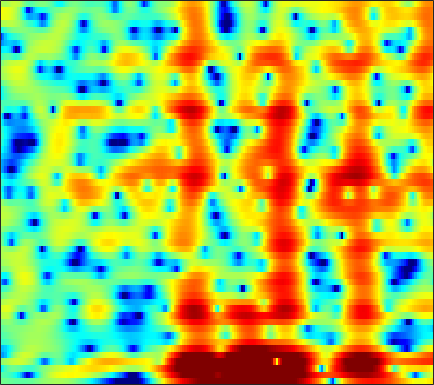

Source data for this figure (header and first rows):
-0.5677, -0.62318, -0.70924, -0.81033, -0.89522, -1.0138, -1.1324, -1.2082, -1.283, -1.324, -1.3232, -1.2966, -1.2065, -1.0552, -0.92165, -0.70545, -0.44498, -0.23603, 0.0535, 0.33435, 0.59563, 0.77752, 0.9901, 1.1612
-1.668, -1.75, -1.894, -2.128, -2.389, -2.896, -3.634, -4.377, -5.701, -7.528, -10.08, -12.64, -16.21, -14.93, -11.75, -8.158, -5.477, -3.888, -2.168, -0.78, 0.3538, 1.07, 1.883, 2.558
-5.206, -3.721, -2.33, -1.419, -0.9883, -0.681, -0.6426, -0.7647, -1.093, -1.566, -2.104, -2.467, -2.799, -2.888, -2.768, -2.414, -1.934, -1.527, -0.9778, -0.4342, 0.08874, 0.4668, 0.9519, 1.41
0.5266, 0.8141, 1.246, 1.691, 2.008, 2.371, 2.65, 2.788, 2.864, 2.808, 2.612, 2.369, 1.91, 1.258, 0.6238, -0.464, -1.922, -3.345, -5.785, -8.791, -10.66, -9.588, -6.733, -4.344
-8.091, -8.482, -7.224, -4.992, -3.346, -1.471, 0.0141, 0.9003, 1.809, 2.444, 2.832, 2.97, 2.964, 2.745, 2.445, 1.892, 1.178, 0.5705, -0.2449, -0.9333, -1.306, -1.336, -1.129, -0.813
-6.992, -7.091, -6.53, -5.391, -4.374, -3.012, -1.786, -0.985, -0.08609, 0.627, 1.174, 1.48, 1.764, 1.92, 1.964, 1.943, 1.847, 1.739, 1.564, 1.366, 1.168, 1.017, 0.8067, 0.578
-2.928, -2.771, -2.475, -2.095, -1.769, -1.301, -0.8215, -0.47, -0.02805, 0.3675, 0.7072, 0.9189, 1.145, 1.309, 1.391, 1.447, 1.447, 1.415, 1.329, 1.195, 1.02, 0.8604, 0.6112, 0.3258
-1.944, -1.696, -1.368, -1.048, -0.8149, -0.5164, -0.2294, -0.02561, 0.2318, 0.4689, 0.6831, 0.8262, 0.9917, 1.125, 1.2, 1.264, 1.28, 1.262, 1.193, 1.07, 0.8913, 0.7175, 0.4339, 0.0902
-1.414, -1.079, -0.7152, -0.4437, -0.2878, -0.133, -0.02041, 0.05099, 0.1447, 0.2556, 0.3935, 0.5171, 0.7007, 0.8896, 1.025, 1.181, 1.297, 1.347, 1.355, 1.292, 1.147, 0.9823, 0.68, 0.2734
-0.3335, 0.07922, 0.3963, 0.4557, 0.3495, 0.02293, -0.4583, -0.8713, -1.368, -1.643, -1.574, -1.296, -0.7341, -0.1102, 0.3315, 0.8347, 1.217, 1.421, 1.594, 1.672, 1.656, 1.586, 1.406, 1.102
1.906, 2.31, 2.493, 2.252, 1.77, 0.625, -1.257, -3.368, -7.814, -16.15, -12.63, -7.579, -3.796, -1.638, -0.6414, 0.1281, 0.458, 0.5138, 0.4705, 0.4502, 0.5565, 0.7354, 1.026, 1.283
2.966, 3.352, 3.598, 3.536, 3.268, 2.623, 1.686, 0.8442, -0.2986, -1.117, -1.303, -1.074, -0.6277, -0.3755, -0.4487, -1.052, -2.376, -3.963, -7.156, -11.28, -10.59, -7.357, -3.997, -1.835
1.334, 1.783, 2.226, 2.491, 2.58, 2.588, 2.477, 2.337, 2.106, 1.857, 1.591, 1.373, 1.008, 0.5042, -0.009055, -0.9149, -2.112, -3.181, -4.676, -5.737, -5.755, -5.096, -3.871, -2.733
-0.7836, -0.3388, 0.1878, 0.6486, 0.962, 1.33, 1.618, 1.779, 1.917, 1.963, 1.903, 1.782, 1.526, 1.155, 0.8031, 0.2679, -0.3198, -0.7669, -1.308, -1.716, -1.955, -2.013, -1.978, -1.838
-2.962, -2.82, -2.415, -1.738, -1.092, -0.1871, 0.6666, 1.226, 1.824, 2.227, 2.44, 2.474, 2.359, 2.072, 1.752, 1.207, 0.5557, 0.02578, -0.6849, -1.342, -1.845, -2.085, -2.209, -2.115
-7.87, -10.64, -11.71, -7.65, -4.712, -1.782, 0.3238, 1.5, 2.649, 3.397, 3.809, 3.921, 3.817, 3.444, 2.987, 2.127, 0.9822, -0.07591, -1.77, -3.745, -5.729, -6.74, -6.715, -5.443
-4.028, -4.921, -5.018, -3.629, -2.157, -0.2622, 1.326, 2.268, 3.204, 3.818, 4.119, 4.156, 3.957, 3.475, 2.928, 1.925, 0.5615, -0.751, -2.987, -5.996, -10.08, -13.12, -12.28, -8.552
-0.1107, -0.05785, 0.1574, 0.551, 0.9368, 1.507, 2.075, 2.44, 2.809, 3.023, 3.057, 2.955, 2.65, 2.147, 1.643, 0.8287, -0.1489, -0.9595, -2.085, -3.183, -4.105, -4.579, -4.822, -4.719
1.005, 1.226, 1.503, 1.776, 1.975, 2.235, 2.446, 2.566, 2.661, 2.635, 2.48, 2.265, 1.844, 1.265, 0.7325, -0.08157, -0.9528, -1.599, -2.399, -3.03, -3.449, -3.64, -3.74, -3.749
1.544, 1.762, 1.972, 2.126, 2.232, 2.377, 2.509, 2.606, 2.692, 2.677, 2.514, 2.27, 1.75, 0.9882, 0.2339, -1.027, -2.551, -3.809, -5.387, -6.263, -6.043, -5.367, -4.309, -3.38
1.556, 1.398, 1.027, 0.6036, 0.3931, 0.3729, 0.7419, 1.166, 1.75, 2.224, 2.468, 2.462, 2.152, 1.473, 0.6813, -0.8496, -3.141, -5.612, -10.89, -19.49, -11.61, -7.261, -3.795, -1.653
-0.2225, -1.232, -3.357, -6.726, -10.29, -12.13, -7.484, -4.616, -2.04, -0.4131, 0.5569, 0.9544, 1.138, 0.9639, 0.6551, 0.03952, -0.7238, -1.31, -1.944, -2.106, -1.618, -0.9576, 0.1003, 1.117
-0.8674, -1.712, -3.208, -5.002, -6.205, -6.748, -5.692, -4.559, -3.163, -2.152, -1.558, -1.333, -1.235, -1.315, -1.423, -1.534, -1.532, -1.445, -1.155, -0.6981, -0.1057, 0.4054, 1.108, 1.785
0.5728, 0.276, -0.1982, -0.6988, -1.03, -1.341, -1.535, -1.636, -1.787, -2.045, -2.493, -2.977, -3.843, -4.798, -5.468, -5.954, -5.68, -4.98, -3.697, -2.334, -1.08, -0.2384, 0.753, 1.586
1.911, 1.835, 1.638, 1.374, 1.14, 0.784, 0.3302, -0.04415, -0.6877, -1.531, -2.654, -3.765, -5.816, -8.872, -12.57, -24.17, -17.86, -11.46, -6.87, -4.015, -1.958, -0.8045, 0.3973, 1.281
2.369, 2.347, 2.225, 2.019, 1.804, 1.441, 1.018, 0.6388, 0.0391, -0.6933, -1.601, -2.389, -3.576, -4.876, -5.711, -6.34, -6.006, -5.156, -3.675, -2.204, -0.9473, -0.1606, 0.6085, 1.083
2.222, 2.077, 1.833, 1.539, 1.317, 1.029, 0.7543, 0.4939, 0.1471, -0.2643, -0.7121, -1.061, -1.465, -1.775, -1.881, -1.806, -1.466, -1.051, -0.4102, 0.298, 0.9029, 1.252, 1.506, 1.478
1.106, 0.471, -0.3564, -0.9713, -1.206, -1.236, -1.166, -1.065, -1.062, -1.211, -1.497, -1.78, -2.153, -2.305, -2.235, -1.748, -0.9245, -0.2147, 0.7604, 1.625, 2.334, 2.68, 2.929, 2.873
-2.243, -4.332, -7.799, -10.78, -10.56, -7.975, -5.845, -4.649, -3.869, -3.76, -4.357, -5.313, -7.391, -9.931, -10.64, -8.066, -4.572, -2.485, -0.2923, 1.27, 2.367, 2.939, 3.437, 3.64
-3.454, -5.44, -8.531, -11.05, -10.91, -8.9, -6.963, -5.793, -4.826, -4.492, -4.837, -5.516, -7.126, -8.928, -9.38, -7.197, -4.087, -2.112, -0.08611, 1.312, 2.185, 2.588, 2.826, 2.83
-2.386, -3.31, -4.441, -5.165, -5.445, -5.394, -4.782, -4.289, -3.57, -2.895, -2.336, -2.006, -1.576, -1.16, -0.6925, 0.1085, 1.021, 1.687, 2.448, 2.902, 3.029, 2.802, 2.034, 0.7567
-4.419, -5.291, -6.621, -8.027, -8.839, -9.025, -7.976, -6.857, -5.147, -3.576, -2.166, -1.258, -0.1718, 0.7778, 1.448, 2.229, 2.898, 3.305, 3.654, 3.76, 3.516, 3.044, 1.942, 0.09311
-7.871, -8.949, -11.25, -15.35, -20.88, -30.2, -16.54, -12.79, -9.067, -6.579, -4.619, -3.399, -2.023, -0.7998, 0.007064, 0.9317, 1.714, 2.225, 2.713, 3.03, 3.096, 3.014, 2.722, 2.243
-7.984, -8.689, -9.904, -11.12, -11.91, -12.29, -11.72, -10.91, -9.585, -8.16, -6.749, -5.735, -4.446, -3.216, -2.348, -1.243, -0.2085, 0.4911, 1.334, 2.042, 2.591, 2.907, 3.193, 3.36
-6.121, -6.71, -7.653, -8.686, -9.419, -10.28, -11.08, -11.2, -11.17, -10.65, -9.807, -9.023, -7.809, -6.55, -5.569, -4.173, -2.75, -1.733, -0.388, 0.7974, 1.879, 2.555, 3.289, 3.85
-4.303, -5.124, -6.465, -8.131, -9.597, -11.93, -14.58, -16.9, -18.64, -17.83, -15.98, -14.6, -13.29, -12.08, -11.04, -9.235, -7.02, -5.212, -2.956, -0.9221, 0.7668, 1.846, 3.04, 3.933
-2.939, -3.953, -5.512, -7.384, -9.109, -11.9, -15.62, -18.94, -22.32, -20.75, -18.4, -17.67, -18.09, -21.08, -26.3, -21.23, -13.15, -9.238, -5.383, -2.444, -0.1918, 1.177, 2.647, 3.752
-2.251, -3.224, -4.611, -6.124, -7.277, -8.846, -10.32, -11.35, -12.32, -12.9, -13.12, -13.35, -13.59, -13.81, -13.53, -11.93, -9.325, -7.109, -4.434, -2.123, -0.1674, 1.059, 2.388, 3.455
-2.629, -3.669, -5.023, -6.203, -6.969, -7.833, -8.444, -8.898, -9.294, -9.497, -9.542, -9.361, -8.967, -8.283, -7.561, -6.372, -4.969, -3.832, -2.317, -0.8762, 0.3861, 1.23, 2.21, 3.035
-4.119, -5.894, -8.053, -9.221, -9.437, -9.19, -8.919, -8.717, -8.731, -8.751, -8.714, -8.349, -7.606, -6.397, -5.356, -3.958, -2.584, -1.671, -0.5802, 0.2873, 0.9815, 1.386, 1.86, 2.301
-4.418, -7.934, -16.24, -23.03, -14.22, -9.805, -8.185, -7.701, -8.256, -9.952, -12.43, -13.56, -10.63, -6.739, -4.348, -1.968, -0.2093, 0.7229, 1.543, 1.833, 1.719, 1.337, 0.5306, -0.2958
-0.8973, -2.112, -3.509, -4.196, -4.212, -3.921, -3.727, -3.989, -4.761, -6.295, -8.211, -8.714, -6.783, -3.704, -1.724, 0.3235, 1.71, 2.363, 2.742, 2.594, 1.733, 0.5322, -2.277, -7.768
-2.021, -2.024, -1.95, -1.885, -1.791, -1.695, -1.608, -1.644, -1.728, -1.82, -1.822, -1.677, -1.162, -0.4458, 0.14, 0.8737, 1.401, 1.645, 1.716, 1.508, 0.9648, 0.3835, -0.501, -1.276
-4.992, -3.802, -2.612, -1.74, -1.244, -0.7312, -0.3796, -0.1429, 0.04965, 0.2037, 0.3553, 0.475, 0.6549, 0.841, 0.9757, 1.115, 1.189, 1.192, 1.107, 0.8876, 0.6161, 0.3803, 0.08217, -0.1548
-4.792, -3.391, -1.968, -0.8823, -0.2581, 0.3973, 0.8646, 1.129, 1.377, 1.52, 1.591, 1.606, 1.548, 1.45, 1.342, 1.152, 0.9364, 0.7435, 0.467, 0.1688, -0.1246, -0.3456, -0.6417, -0.8915
-1.455, -0.8093, 0.02647, 0.7595, 1.23, 1.737, 2.125, 2.305, 2.46, 2.486, 2.378, 2.216, 1.906, 1.489, 1.118, 0.5772, -0.0005883, -0.4228, -0.9488, -1.377, -1.784, -2.071, -2.453, -2.846
0.8024, 1.188, 1.728, 2.234, 2.576, 2.943, 3.207, 3.324, 3.353, 3.235, 2.943, 2.592, 1.965, 1.104, 0.3151, -0.8927, -2.186, -3.078, -3.969, -4.432, -4.62, -4.737, -5.049, -5.71
1.166, 1.708, 2.355, 2.896, 3.223, 3.561, 3.769, 3.876, 3.884, 3.744, 3.428, 3.037, 2.223, 0.9949, -0.2733, -2.639, -6.026, -9.542, -13.69, -11.29, -8.138, -6.864, -6.362, -7.045
-0.5205, 0.4552, 1.369, 1.961, 2.228, 2.455, 2.589, 2.704, 2.853, 3.009, 3.076, 3.02, 2.65, 1.895, 1.011, -0.6622, -2.96, -4.865, -6.559, -5.96, -4.464, -3.577, -3.064, -3.219
-2.882, -2.105, -1.547, -1.441, -1.676, -2.28, -2.903, -3.123, -2.571, -1.333, 0.009482, 0.836, 1.621, 2.013, 2.059, 1.883, 1.522, 1.256, 0.9982, 0.9214, 0.968, 1.036, 1.05, 0.9097
-5.362, -5.095, -5.001, -5.457, -6.287, -8.551, -13.47, -23.73, -15.84, -7.975, -4.029, -2.094, -0.2729, 0.9188, 1.527, 2.049, 2.367, 2.498, 2.614, 2.676, 2.716, 2.7, 2.642, 2.487
-9.406, -8.406, -7.287, -6.7, -6.607, -6.865, -7.314, -7.318, -6.505, -4.923, -3.163, -1.966, -0.6767, 0.3174, 0.8877, 1.453, 1.857, 2.071, 2.283, 2.44, 2.553, 2.603, 2.618, 2.572
-12.69, -9.552, -6.897, -5.223, -4.41, -3.652, -3.085, -2.741, -2.214, -1.66, -1.075, -0.6581, -0.1583, 0.2407, 0.4704, 0.706, 0.8565, 0.9613, 1.086, 1.236, 1.414, 1.587, 1.813, 2.018
-4.261, -3.43, -2.347, -1.425, -0.8982, -0.392, -0.05607, 0.08203, 0.1743, 0.1847, 0.1179, 0.02807, -0.1186, -0.324, -0.5086, -0.801, -1.136, -1.38, -1.609, -1.61, -1.271, -0.8151, -0.04357, 0.737
1.55, 1.711, 1.929, 2.083, 2.146, 2.101, 1.873, 1.612, 1.075, 0.3889, -0.4151, -1.042, -1.859, -2.581, -3.088, -3.868, -4.923, -6.06, -7.992, -9.57, -8.576, -6.543, -3.774, -1.603
4.155, 4.069, 3.939, 3.743, 3.528, 3.106, 2.458, 1.782, 0.5714, -1.094, -3.228, -5.065, -7.378, -8.315, -8.048, -7.515, -7.692, -8.534, -10.91, -14, -12.29, -8.885, -5.249, -2.77
4.444, 4.24, 4.009, 3.805, 3.608, 3.234, 2.643, 1.966, 0.6599, -1.291, -4.221, -7.46, -14.09, -15.16, -10.77, -7.305, -5.604, -4.951, -4.553, -4.228, -3.714, -3.181, -2.407, -1.694
1.9, 1.53, 1.41, 1.685, 2.012, 2.397, 2.566, 2.499, 2.098, 1.365, 0.3553, -0.4613, -1.336, -1.677, -1.554, -1.101, -0.6026, -0.323, -0.08562, -0.03293, -0.1435, -0.3275, -0.7717, -1.458
